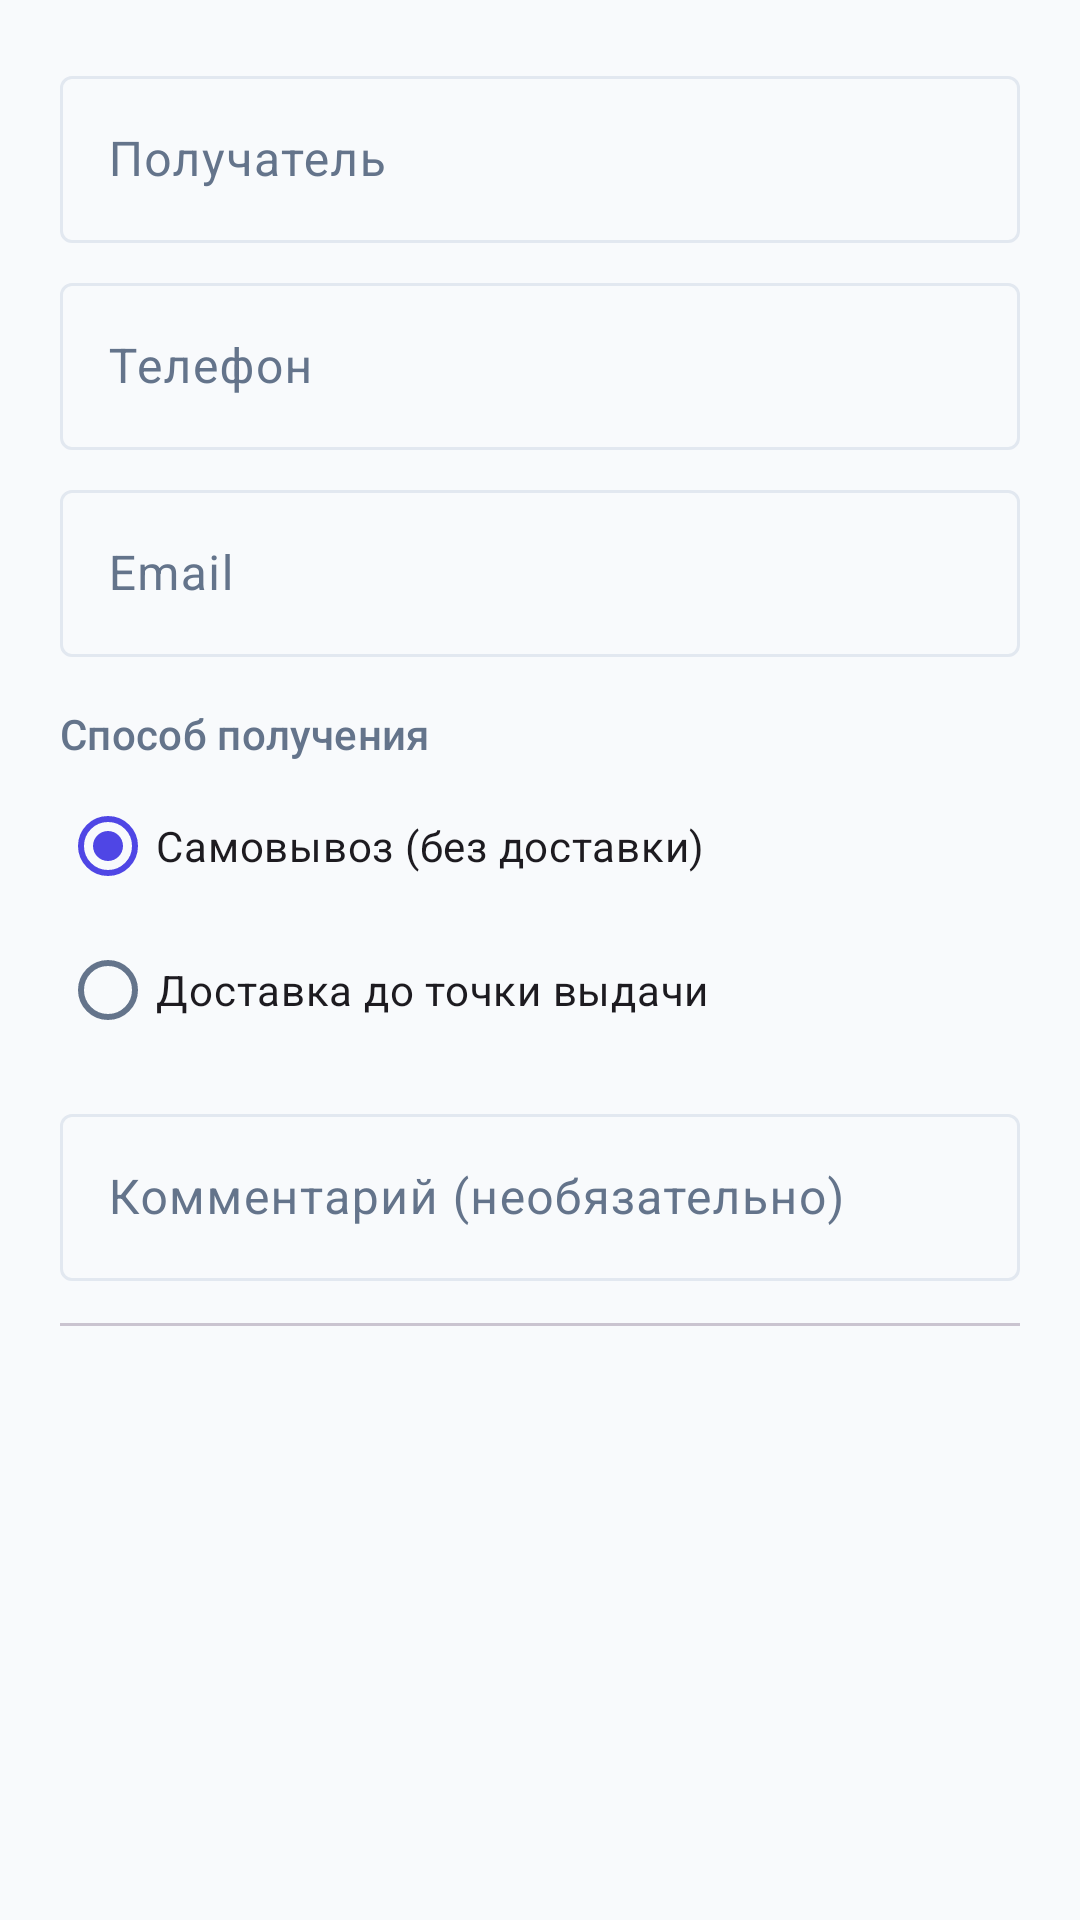

Write the Android layout XML for this screen, with the resource values it uses.
<!-- AndroidManifest.xml: application theme Theme.DipProj -->
<!-- res/layout/dialog_checkout_order.xml -->
<?xml version="1.0" encoding="utf-8"?>
<ScrollView xmlns:android="http://schemas.android.com/apk/res/android"
    xmlns:app="http://schemas.android.com/apk/res-auto"
    android:layout_width="match_parent"
    android:layout_height="wrap_content">

    <LinearLayout
        android:layout_width="match_parent"
        android:layout_height="wrap_content"
        android:orientation="vertical"
        android:padding="20dp">

        <com.google.android.material.textfield.TextInputLayout
            android:layout_width="match_parent"
            android:layout_height="wrap_content">
            <com.google.android.material.textfield.TextInputEditText
                android:id="@+id/checkoutName"
                android:layout_width="match_parent"
                android:layout_height="wrap_content"
                android:hint="@string/checkout_name_hint"
                android:inputType="textPersonName" />
        </com.google.android.material.textfield.TextInputLayout>

        <com.google.android.material.textfield.TextInputLayout
            android:layout_width="match_parent"
            android:layout_height="wrap_content"
            android:layout_marginTop="8dp">
            <com.google.android.material.textfield.TextInputEditText
                android:id="@+id/checkoutPhone"
                android:layout_width="match_parent"
                android:layout_height="wrap_content"
                android:hint="@string/checkout_phone_hint"
                android:inputType="phone" />
        </com.google.android.material.textfield.TextInputLayout>

        <com.google.android.material.textfield.TextInputLayout
            android:layout_width="match_parent"
            android:layout_height="wrap_content"
            android:layout_marginTop="8dp">
            <com.google.android.material.textfield.TextInputEditText
                android:id="@+id/checkoutEmail"
                android:layout_width="match_parent"
                android:layout_height="wrap_content"
                android:hint="@string/checkout_email_hint"
                android:inputType="textEmailAddress" />
        </com.google.android.material.textfield.TextInputLayout>

        <TextView
            android:layout_width="wrap_content"
            android:layout_height="wrap_content"
            android:layout_marginTop="16dp"
            android:text="@string/checkout_delivery_section"
            android:textAppearance="@style/TextAppearance.Material3.LabelLarge"
            android:textColor="?attr/colorOnSurfaceVariant" />

        <RadioGroup
            android:id="@+id/checkoutDeliveryGroup"
            android:layout_width="match_parent"
            android:layout_height="wrap_content"
            android:layout_marginTop="4dp"
            android:orientation="vertical">

            <com.google.android.material.radiobutton.MaterialRadioButton
                android:id="@+id/checkoutDeliveryPickup"
                android:layout_width="match_parent"
                android:layout_height="wrap_content"
                android:checked="true"
                android:text="@string/checkout_delivery_pickup" />

            <com.google.android.material.radiobutton.MaterialRadioButton
                android:id="@+id/checkoutDeliveryCourier"
                android:layout_width="match_parent"
                android:layout_height="wrap_content"
                android:text="@string/checkout_delivery_delivery" />
        </RadioGroup>

        <com.google.android.material.card.MaterialCardView
            android:id="@+id/checkoutPickupCard"
            android:layout_width="match_parent"
            android:layout_height="wrap_content"
            android:layout_marginTop="8dp"
            android:visibility="gone"
            app:cardBackgroundColor="?attr/colorSurfaceVariant"
            app:cardCornerRadius="16dp"
            app:cardElevation="0dp"
            app:strokeColor="?attr/colorOutline"
            app:strokeWidth="1dp">

            <LinearLayout
                android:layout_width="match_parent"
                android:layout_height="wrap_content"
                android:orientation="vertical"
                android:padding="14dp">

                <TextView
                    android:id="@+id/checkoutPickupName"
                    android:layout_width="match_parent"
                    android:layout_height="wrap_content"
                    android:text="@string/checkout_point_not_chosen"
                    android:textAppearance="@style/TextAppearance.Material3.TitleSmall"
                    android:textColor="?attr/colorOnSurface" />

                <TextView
                    android:id="@+id/checkoutPickupAddress"
                    android:layout_width="match_parent"
                    android:layout_height="wrap_content"
                    android:layout_marginTop="2dp"
                    android:visibility="gone"
                    android:textAppearance="@style/TextAppearance.Material3.BodySmall"
                    android:textColor="?attr/colorOnSurfaceVariant" />

                <TextView
                    android:id="@+id/checkoutPickupFee"
                    android:layout_width="match_parent"
                    android:layout_height="wrap_content"
                    android:layout_marginTop="6dp"
                    android:visibility="gone"
                    android:textAppearance="@style/TextAppearance.Material3.LabelLarge"
                    android:textColor="?attr/colorPrimary" />

                <com.google.android.material.button.MaterialButton
                    android:id="@+id/checkoutPickPointButton"
                    style="@style/Widget.Material3.Button.TonalButton"
                    android:layout_width="match_parent"
                    android:layout_height="wrap_content"
                    android:layout_marginTop="10dp"
                    android:text="@string/checkout_pick_point" />
            </LinearLayout>
        </com.google.android.material.card.MaterialCardView>

        <com.google.android.material.textfield.TextInputLayout
            android:layout_width="match_parent"
            android:layout_height="wrap_content"
            android:layout_marginTop="12dp">
            <com.google.android.material.textfield.TextInputEditText
                android:id="@+id/checkoutComment"
                android:layout_width="match_parent"
                android:layout_height="wrap_content"
                android:hint="@string/checkout_comment_hint"
                android:inputType="textMultiLine" />
        </com.google.android.material.textfield.TextInputLayout>

        <View
            android:layout_width="match_parent"
            android:layout_height="1dp"
            android:layout_marginTop="14dp"
            android:background="?attr/colorOutlineVariant" />

        <TextView
            android:id="@+id/checkoutItemsTotal"
            android:layout_width="match_parent"
            android:layout_height="wrap_content"
            android:layout_marginTop="10dp"
            android:textAppearance="@style/TextAppearance.Material3.BodyMedium"
            android:textColor="?attr/colorOnSurfaceVariant" />

        <TextView
            android:id="@+id/checkoutDeliveryTotal"
            android:layout_width="match_parent"
            android:layout_height="wrap_content"
            android:layout_marginTop="2dp"
            android:textAppearance="@style/TextAppearance.Material3.BodyMedium"
            android:textColor="?attr/colorOnSurfaceVariant" />

        <TextView
            android:id="@+id/checkoutGrandTotal"
            android:layout_width="match_parent"
            android:layout_height="wrap_content"
            android:layout_marginTop="6dp"
            android:textAppearance="@style/TextAppearance.Material3.TitleMedium"
            android:textColor="?attr/colorPrimary" />
    </LinearLayout>
</ScrollView>
<!-- resources referenced by this layout -->
<resources>
  <string name="checkout_comment_hint">Комментарий (необязательно)</string>
  <string name="checkout_delivery_delivery">Доставка до точки выдачи</string>
  <string name="checkout_delivery_pickup">Самовывоз (без доставки)</string>
  <string name="checkout_delivery_section">Способ получения</string>
  <string name="checkout_email_hint">Email</string>
  <string name="checkout_name_hint">Получатель</string>
  <string name="checkout_phone_hint">Телефон</string>
  <string name="checkout_pick_point">Выбрать точку на карте</string>
  <string name="checkout_point_not_chosen">Точка выдачи не выбрана</string>
  <style name="Theme.DipProj" parent="Base.Theme.DipProj" />
  <style name="Base.Theme.DipProj" parent="Theme.Material3.DayNight.NoActionBar">
          <item name="colorPrimary">@color/md_primary</item>
          <item name="colorOnPrimary">@color/md_on_primary</item>
          <item name="colorPrimaryContainer">@color/md_primary_container</item>
          <item name="colorOnPrimaryContainer">@color/md_on_primary_container</item>
  
          <item name="colorSecondary">@color/md_secondary</item>
          <item name="colorOnSecondary">@color/md_on_secondary</item>
          <item name="colorSecondaryContainer">@color/md_secondary_container</item>
          <item name="colorOnSecondaryContainer">@color/md_on_secondary_container</item>
  
          <item name="colorSurface">@color/md_surface</item>
          <item name="colorOnSurface">@color/md_on_surface</item>
          <item name="colorSurfaceVariant">@color/md_surface_variant</item>
          <item name="colorOnSurfaceVariant">@color/md_on_surface_variant</item>
  
          <item name="colorOutline">@color/md_outline</item>
          <item name="colorError">@color/md_error</item>
          <item name="colorOnError">@color/md_on_error</item>
  
          <item name="android:colorBackground">@color/md_background</item>
          <item name="backgroundColor">@color/md_background</item>
  
          <item name="android:statusBarColor">@color/md_status_bar</item>
          <item name="android:navigationBarColor">@color/md_surface</item>
          <item name="android:windowLightStatusBar">true</item>
          <item name="android:windowLightNavigationBar">true</item>
      </style>
  <color name="md_primary">#4F46E5</color>
  <color name="md_on_primary">#FFFFFF</color>
  <color name="md_primary_container">#E0E7FF</color>
  <color name="md_on_primary_container">#312E81</color>
  <color name="md_secondary">#0891B2</color>
  <color name="md_on_secondary">#FFFFFF</color>
  <color name="md_secondary_container">#CFFAFE</color>
  <color name="md_on_secondary_container">#164E63</color>
  <color name="md_surface">#FFFFFF</color>
  <color name="md_on_surface">#0F172A</color>
  <color name="md_surface_variant">#F1F5F9</color>
  <color name="md_on_surface_variant">#64748B</color>
  <color name="md_outline">#E2E8F0</color>
  <color name="md_error">#DC2626</color>
  <color name="md_on_error">#FFFFFF</color>
  <color name="md_background">#F8FAFC</color>
  <color name="md_status_bar">#F8FAFC</color>
</resources>
